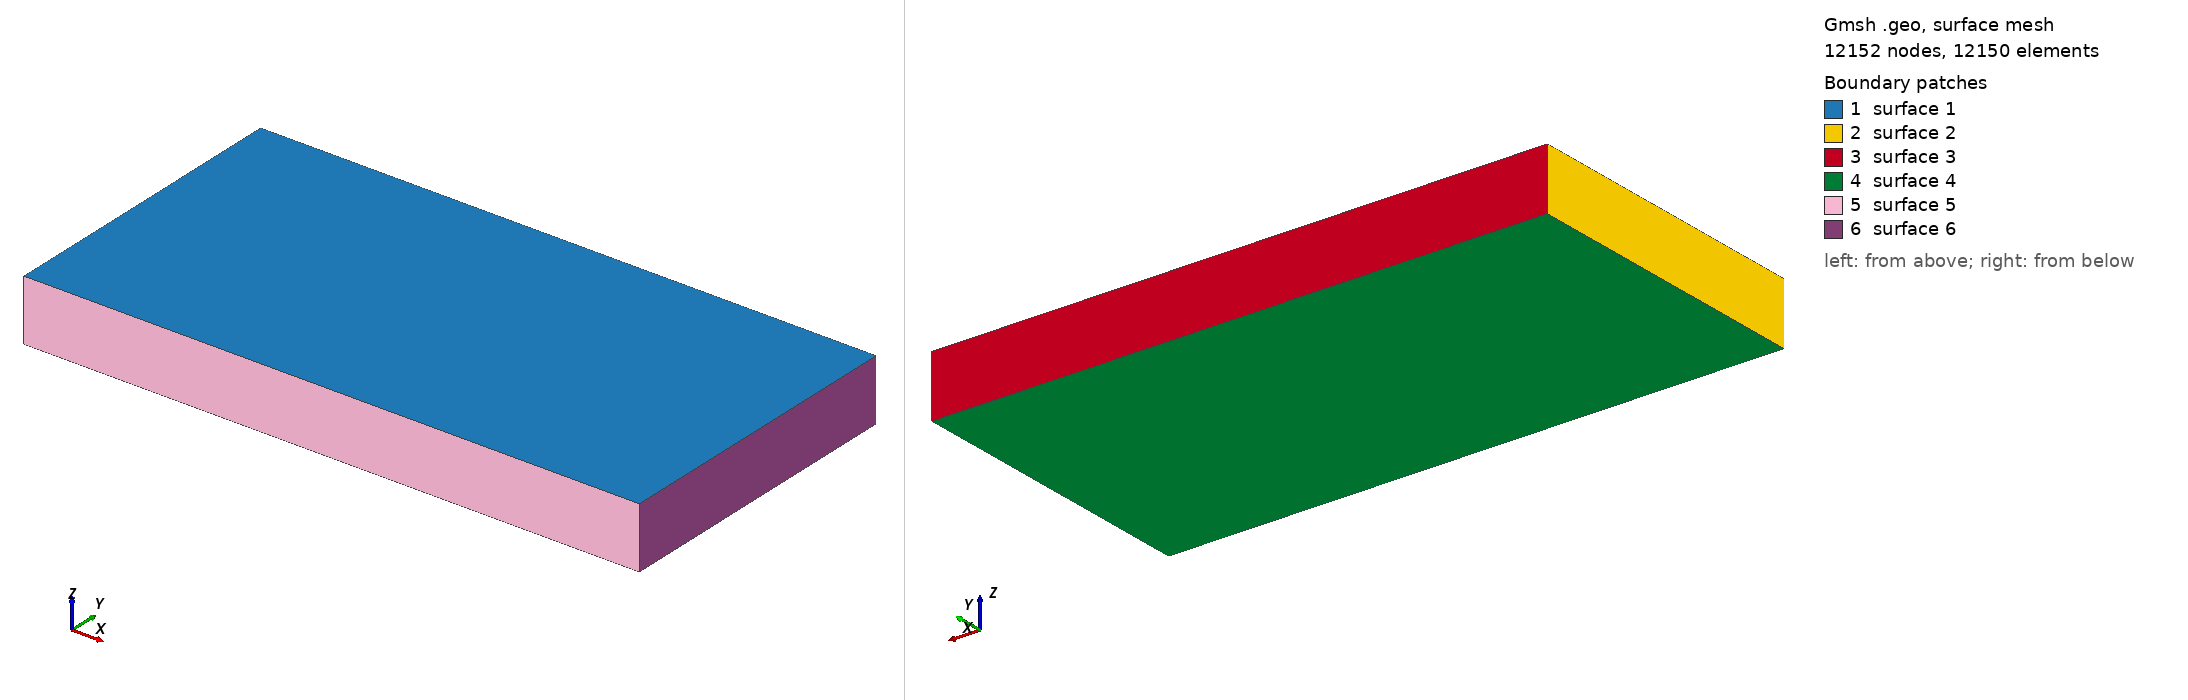

Gmsh geometry script, surface-meshed: 12152 nodes, 12150 surface elements. Boundary patches (legend numbers): 1 surface 1, 2 surface 2, 3 surface 3, 4 surface 4, 5 surface 5, 6 surface 6. Left view from above one corner, right view from below the opposite corner. The script declares no physical surfaces, so the legend lists its geometric surfaces. The drawing asked Gmsh for element sizes between 1% and 20% of the model's largest extent; the script's own settings can give other sizes.

=== semi.geo (drawn) ===
k_pe_to_m = 1/3.28084;
k2 = 1.0;
Lx=900*k2;
Ly=450*k2;
Lz=90*k2;
hx = 20*k2;
hy = 10*k2;
hz = 2*k2;
//+
Point(1) = {0, 0, 0, 1.0};
//+
Point(2) = {Lx, 0, 0, 1.0};
//+
Point(3) = {0, Ly, 0, 1.0};
//+
Point(4) = {Lx, Ly, 0, 1.0};
//+
Point(5) = {0, 0, Lz, 1.0};
//+
Point(6) = {Lx, 0, Lz, 1.0};
//+
Point(7) = {0, Ly, Lz, 1.0};
//+
Point(8) = {Lx, Ly, Lz, 1.0};
//+
Line(1) = {5, 6};
//+
Line(2) = {6, 2};
//+
Line(3) = {2, 1};
//+
Line(4) = {1, 5};
//+
Line(5) = {5, 7};
//+
Line(6) = {7, 8};
//+
Line(7) = {8, 4};
//+
Line(8) = {4, 3};
//+
Line(9) = {3, 7};
//+
Line(10) = {3, 1};
//+
Line(11) = {6, 8};
//+
Line(12) = {2, 4};
//+
Curve Loop(1) = {1, 11, -6, -5};
//+
Plane Surface(1) = {1};
//+
Curve Loop(2) = {5, -9, 10, 4};
//+
Plane Surface(2) = {2};
//+
Curve Loop(3) = {6, 7, 8, 9};
//+
Plane Surface(3) = {3};
//+
Curve Loop(4) = {10, -3, 12, 8};
//+
Plane Surface(4) = {4};
//+
Curve Loop(5) = {3, 4, 1, 2};
//+
Plane Surface(5) = {5};
//+
Curve Loop(6) = {2, 12, -7, -11};
//+
Plane Surface(6) = {6};
//+
Surface Loop(1) = {1, 5, 4, 2, 3, 6};

//+
Volume(1) = {1};

//+
Transfinite Curve {6, 1, 3, 8} = Lx/hx + 1 Using Progression 1;
Transfinite Curve {5, 10, 11, 12} = Ly/hy + 1 Using Progression 1;
Transfinite Curve {2, 4, 7, 9} = Lz/hz + 1 Using Progression 1;

//+
Transfinite Surface {1};
//+
Transfinite Surface {2};
//+
Transfinite Surface {3};
//+
Transfinite Surface {4};
//+
Transfinite Surface {6};
//+
Transfinite Surface {5};
//+
Transfinite Volume {1};
//+
Recombine Surface {1, 3, 6, 5, 2, 4};
